2-way image classification set "peach_data_new" from GitHub (whyitsy/Peach-Classify); label vocabulary: half-ripe, ripe.

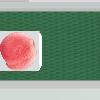
Label: ripe

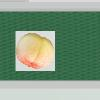
Label: half-ripe

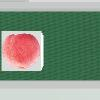
Label: ripe

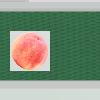
Label: ripe

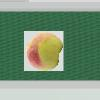
Label: half-ripe

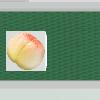
Label: half-ripe
